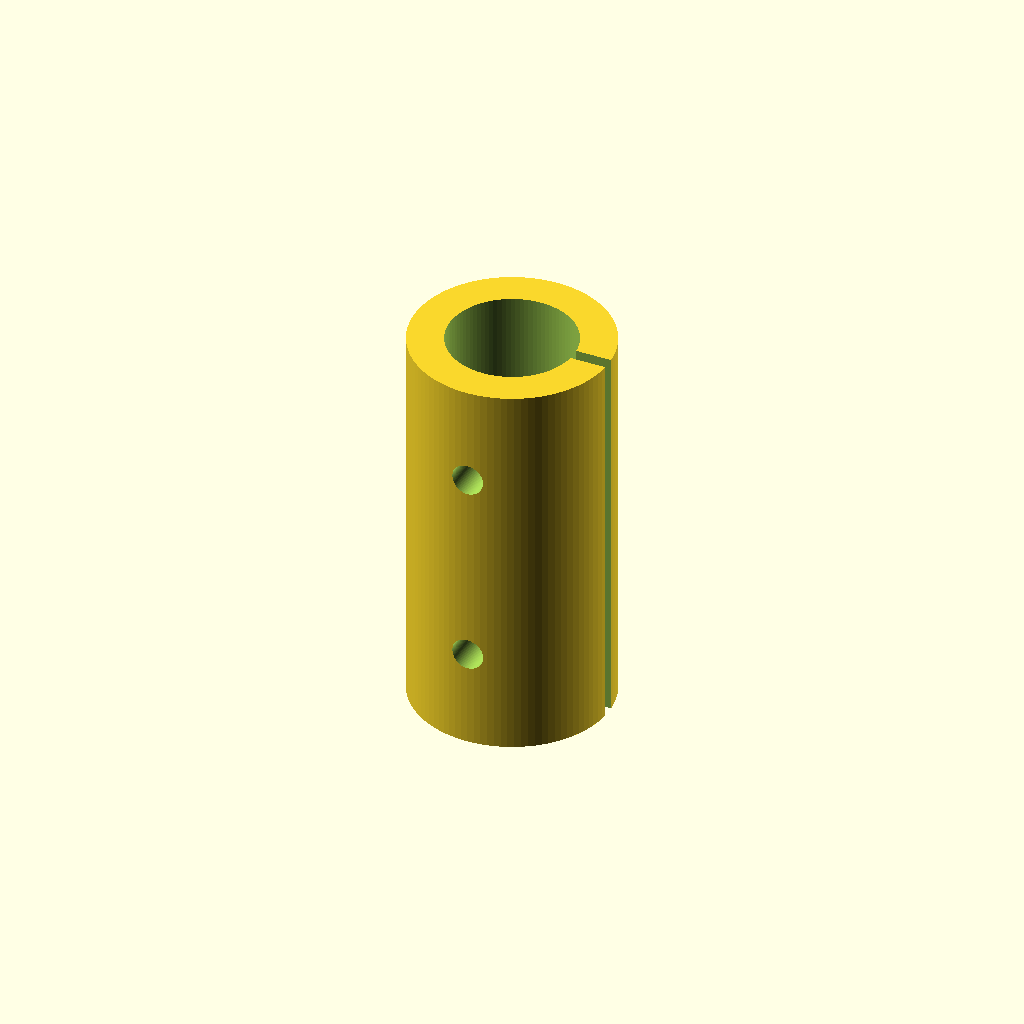
Cell 1 — every parameter at its default value.
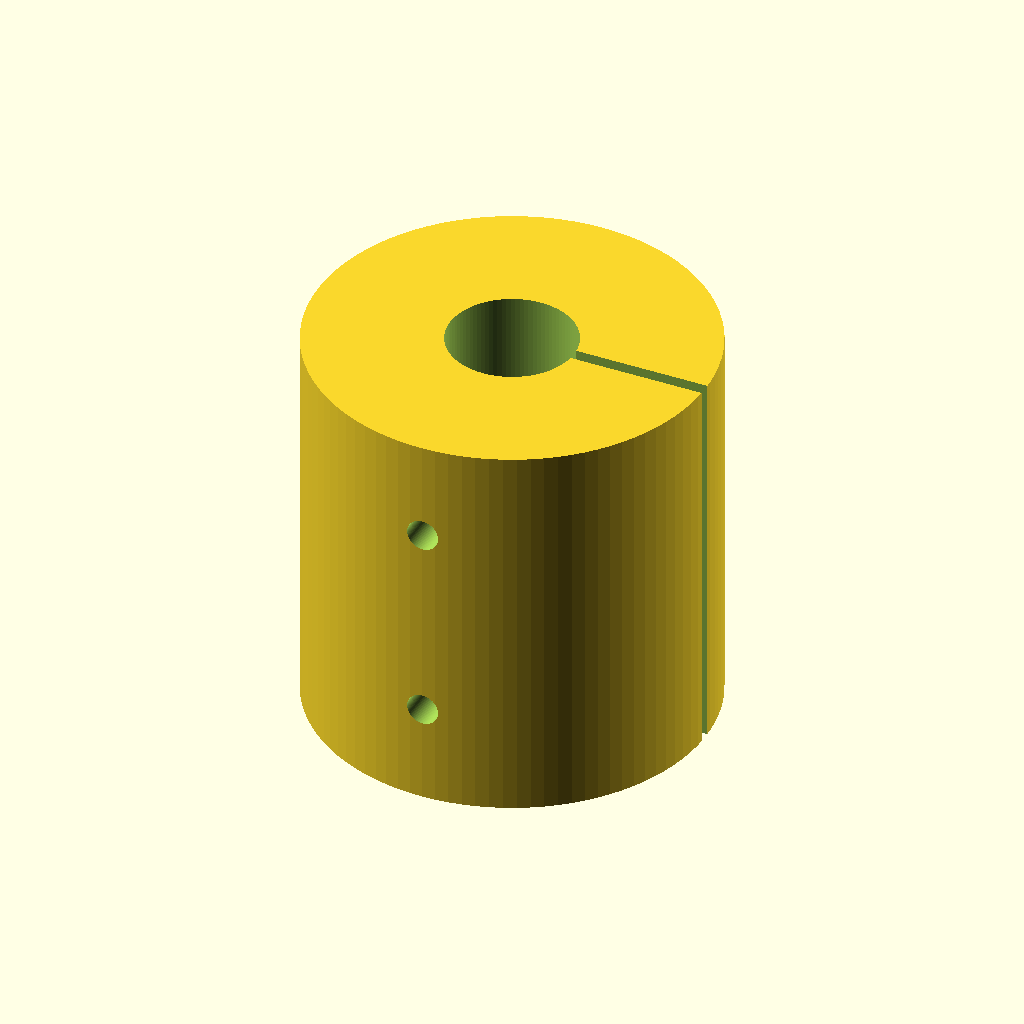
Cell 2: the same model with od = 25.
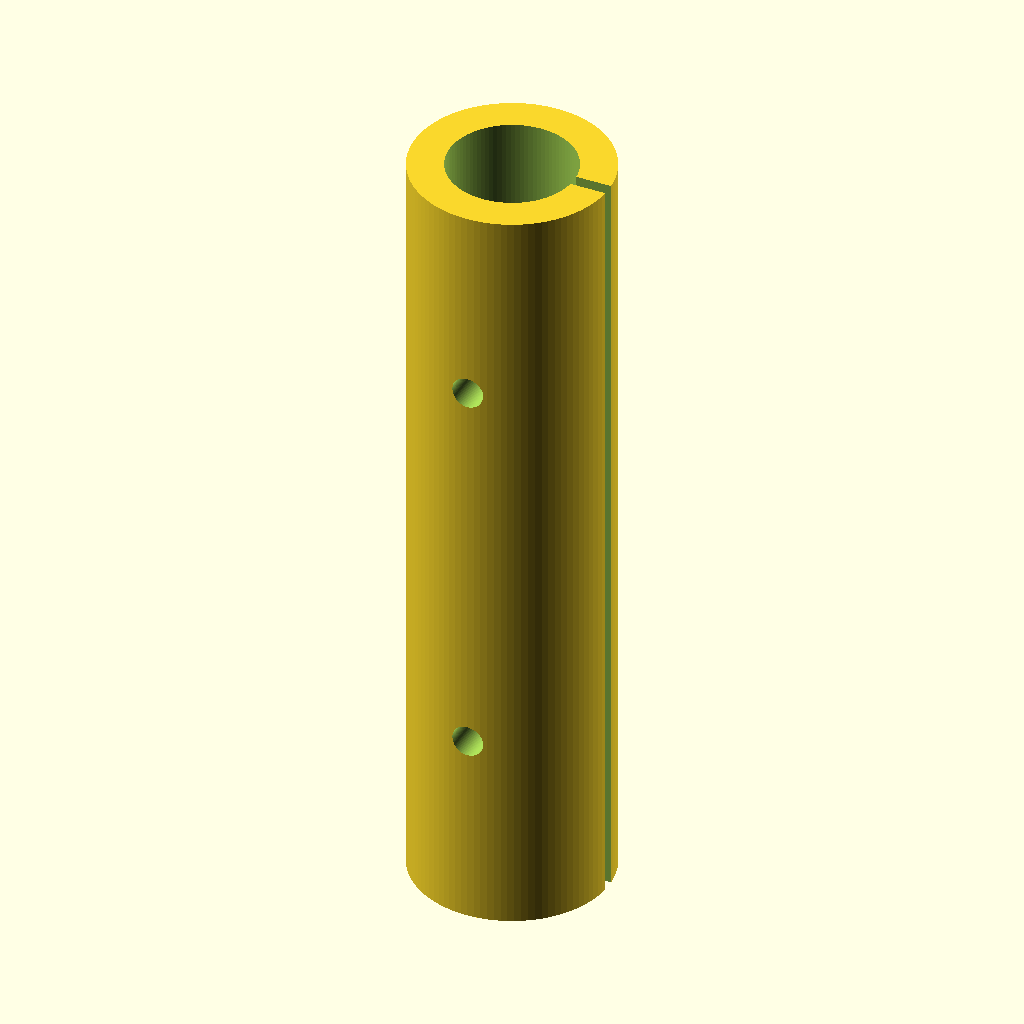
Cell 3: len = 50 (everything else at default).
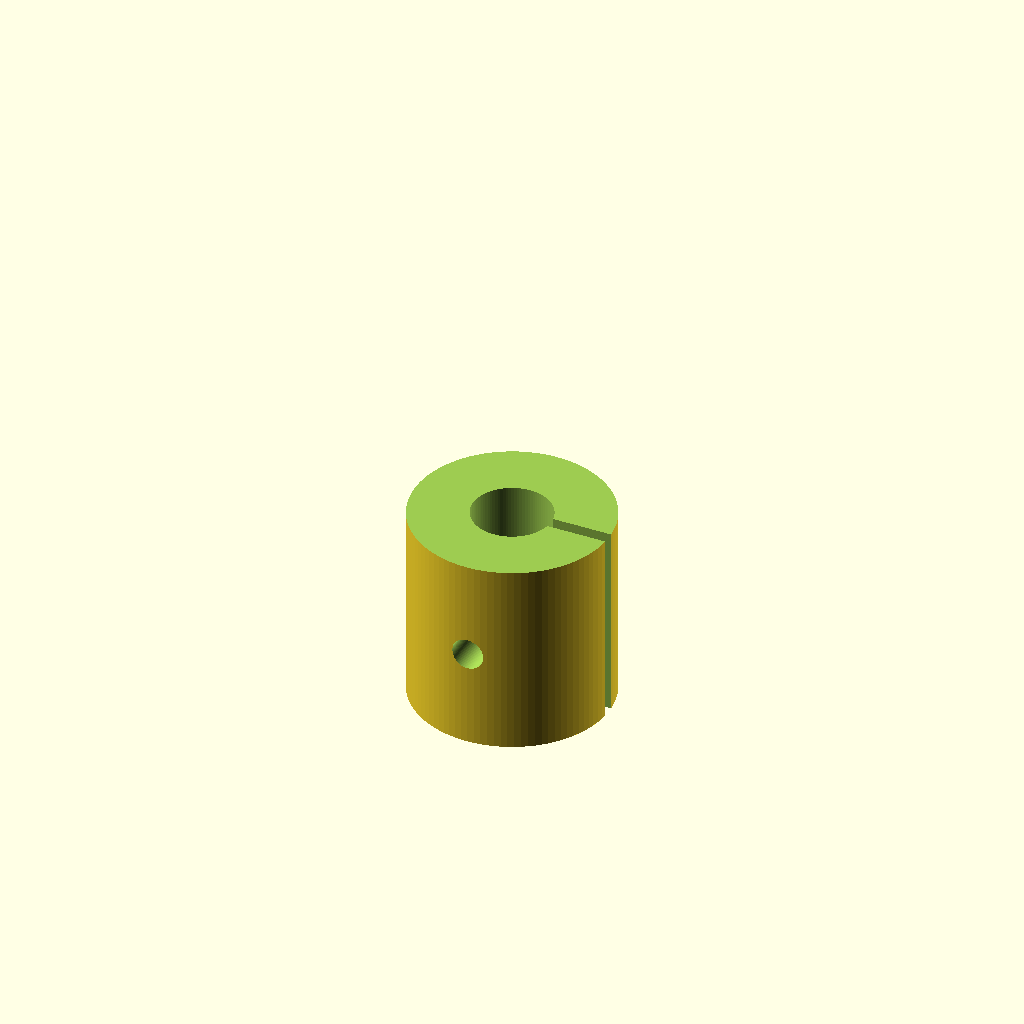
Cell 4: the same model with bore2_d = 16.
One fixed orthographic camera (rotation 55°, 0°, 25°; colour scheme Cornfield) for every cell.
OpenSCAD source file results/nopscadlib/ablations/no_json_ir/scad/shaft_coupling__SC_5x8_rigid.scad:
$fn = 96;

// Rigid shaft coupling: 5.0mm to 8.0mm bore, 12.5mm OD, 25.0mm long
od  = 12.5;
len = 25.0;

bore1_d = 5.0;   // one side
bore2_d = 8.0;   // other side

// Split clamp slit (single slit along full length)
slit_w = 0.8;                 // slit width
slit_depth = od/2 + 0.6;      // ensure it fully opens to outside

// Set-screw / grub screw holes (radial), one per side
screw_d = 2.0;
screw_head_d = 3.6;           // simple counterbore
screw_head_h = 1.6;

eps = 0.02;

module coupling() {
    difference() {
        // Outer body
        cylinder(d=od, h=len, center=true);

        // Stepped bore: split exactly at z=0
        translate([0, 0, -len/4])
            cylinder(d=bore1_d, h=len/2 + 2*eps, center=true);
        translate([0, 0,  len/4])
            cylinder(d=bore2_d, h=len/2 + 2*eps, center=true);

        // Split slit: cut from OD inward, guaranteed to break outer surface
        // Place so the outer face of the cutter extends beyond OD by eps.
        translate([od/2 - slit_depth/2 + eps, 0, 0])
            cube([slit_depth + 2*eps, slit_w, len + 4*eps], center=true);

        // Set-screw holes: one on each half, radial through Y
        for (zpos = [-len/4, len/4]) {
            // Through hole
            translate([0, 0, zpos])
                rotate([90, 0, 0])
                    cylinder(d=screw_d, h=od + 2*eps, center=true);

            // Counterbore on +Y side (opens to outside)
            translate([0, od/2 - screw_head_h/2 + eps, zpos])
                rotate([90, 0, 0])
                    cylinder(d=screw_head_d, h=screw_head_h + 2*eps, center=true);
        }
    }
}

coupling();
Customizer parameters (derived from the source; name, type, default, range or options):
od: number, default 12.5
len: number, default 25
bore1_d: number, default 5
bore2_d: number, default 8
slit_w: number, default 0.8
screw_d: number, default 2
screw_head_d: number, default 3.6
screw_head_h: number, default 1.6
eps: number, default 0.02
